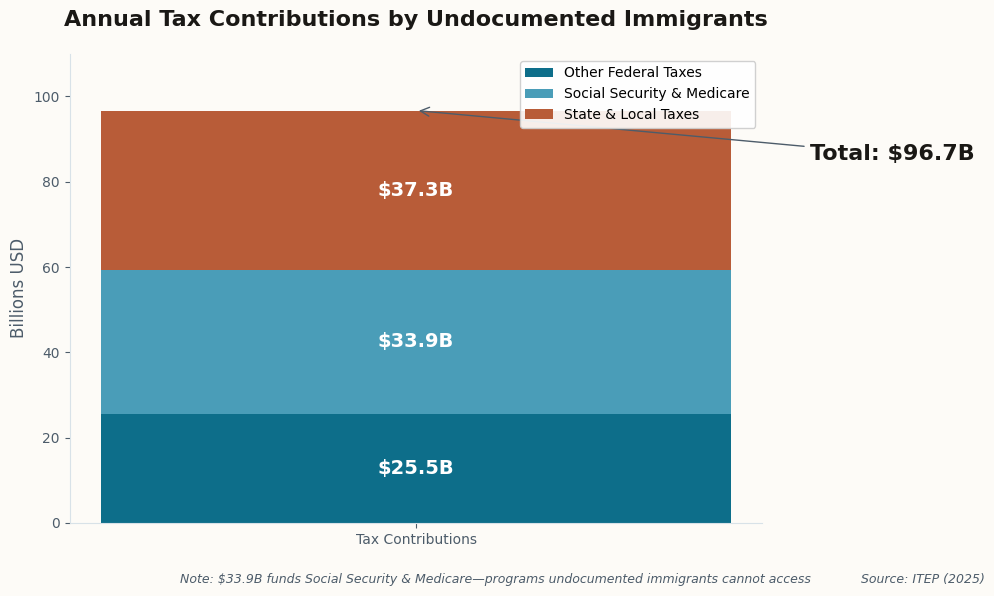

Write the Python code that produced this figure. (Note: this script raises an exception after producing the figure.)
#!/usr/bin/env python3
"""
Data visualizations for Immigration & GDP Newsletter
"""

import matplotlib.pyplot as plt
import matplotlib.patches as mpatches
import numpy as np

# Newsletter color scheme
ACCENT = '#0D6E8A'      # Deep teal
ACCENT_LIGHT = '#4A9DB8'
BG = '#FDFBF7'          # Cream background
TEXT = '#1A1815'
TEXT_SECONDARY = '#4D5C6A'
GRID = '#D8E2E8'
POSITIVE = '#2E8B57'    # Sea green for positive
NEGATIVE = '#C04040'    # Muted red for negative
AMBER = '#B85C38'       # Warm amber

plt.rcParams['font.family'] = 'sans-serif'
plt.rcParams['font.sans-serif'] = ['SF Pro Display', 'Helvetica Neue', 'Arial']

def chart_tax_contributions():
    """Stacked bar showing $96.7B in tax contributions breakdown"""
    fig, ax = plt.subplots(figsize=(10, 6), facecolor=BG)
    ax.set_facecolor(BG)

    # Data from ITEP (2022 figures)
    categories = ['Federal\nTaxes', 'State & Local\nTaxes']
    values = [59.4, 37.3]  # billions

    # Breakdown
    ss_medicare = 33.9  # Part of federal
    other_federal = 59.4 - 33.9

    # Create stacked bar for federal
    bars1 = ax.bar(['Tax Contributions'], [other_federal],
                   color=ACCENT, label='Other Federal Taxes', width=0.4)
    bars2 = ax.bar(['Tax Contributions'], [ss_medicare],
                   bottom=[other_federal], color=ACCENT_LIGHT,
                   label='Social Security & Medicare', width=0.4)
    bars3 = ax.bar(['Tax Contributions'], [37.3],
                   bottom=[59.4], color=AMBER,
                   label='State & Local Taxes', width=0.4)

    # Add value labels
    ax.text(0, other_federal/2, f'${other_federal:.1f}B',
            ha='center', va='center', color='white', fontsize=14, fontweight='600')
    ax.text(0, other_federal + ss_medicare/2, f'${ss_medicare:.1f}B',
            ha='center', va='center', color='white', fontsize=14, fontweight='600')
    ax.text(0, 59.4 + 37.3/2, f'${37.3:.1f}B',
            ha='center', va='center', color='white', fontsize=14, fontweight='600')

    # Total annotation
    ax.annotate(f'Total: $96.7B', xy=(0, 96.7), xytext=(0.25, 85),
                fontsize=16, fontweight='bold', color=TEXT,
                arrowprops=dict(arrowstyle='->', color=TEXT_SECONDARY))

    ax.set_ylabel('Billions USD', fontsize=12, color=TEXT_SECONDARY)
    ax.set_title('Annual Tax Contributions by Undocumented Immigrants',
                 fontsize=16, color=TEXT, fontweight='600', pad=20)
    ax.set_ylim(0, 110)
    ax.legend(loc='upper right', framealpha=0.9)
    ax.spines['top'].set_visible(False)
    ax.spines['right'].set_visible(False)
    ax.spines['left'].set_color(GRID)
    ax.spines['bottom'].set_color(GRID)
    ax.tick_params(colors=TEXT_SECONDARY)

    # Note about SS/Medicare
    fig.text(0.5, 0.02, 'Note: $33.9B funds Social Security & Medicare—programs undocumented immigrants cannot access',
             fontsize=9, color=TEXT_SECONDARY, ha='center', style='italic')

    fig.text(0.99, 0.02, 'Source: ITEP (2025)', fontsize=9,
             color=TEXT_SECONDARY, ha='right', style='italic')

    plt.tight_layout()
    plt.subplots_adjust(bottom=0.12)
    plt.savefig('/Users/<user>/clawd/jlw-newsletter/images/chart-tax-contributions.png',
                dpi=150, facecolor=BG, bbox_inches='tight')
    plt.close()
    print("Created: chart-tax-contributions.png")


def chart_gdp_scenarios():
    """Bar chart comparing GDP impact under different scenarios"""
    fig, ax = plt.subplots(figsize=(10, 6), facecolor=BG)
    ax.set_facecolor(BG)

    # Data from various sources
    scenarios = [
        'Mass Deportation\n(Low Est.)',
        'Mass Deportation\n(High Est.)',
        'Restrictive Policy\n(NFAP)',
        'Baseline Growth\n(With Immigration)',
    ]

    # GDP impact as percentage points or cumulative
    gdp_impact = [-2.6, -6.8, -1.9, 0.2]  # Negative = contraction, positive = growth contribution
    colors = [NEGATIVE, NEGATIVE, NEGATIVE, POSITIVE]

    bars = ax.barh(scenarios, gdp_impact, color=colors, height=0.6)

    # Add value labels
    for bar, val in zip(bars, gdp_impact):
        x_pos = bar.get_width()
        label = f'{val:+.1f}%' if abs(val) < 10 else f'${abs(val):.1f}T'
        ha = 'left' if val > 0 else 'right'
        offset = 0.1 if val > 0 else -0.1
        ax.text(x_pos + offset, bar.get_y() + bar.get_height()/2,
                label, ha=ha, va='center', fontsize=12, fontweight='600', color=TEXT)

    ax.axvline(x=0, color=TEXT_SECONDARY, linewidth=0.5)
    ax.set_xlabel('GDP Impact', fontsize=12, color=TEXT_SECONDARY)
    ax.set_title('GDP Impact Under Different Immigration Scenarios',
                 fontsize=16, color=TEXT, fontweight='600', pad=20)
    ax.spines['top'].set_visible(False)
    ax.spines['right'].set_visible(False)
    ax.spines['left'].set_color(GRID)
    ax.spines['bottom'].set_color(GRID)
    ax.tick_params(colors=TEXT_SECONDARY)
    ax.set_xlim(-8, 1)

    fig.text(0.99, 0.02, 'Sources: Econlib, NFAP, CBO (2024-2026)', fontsize=9,
             color=TEXT_SECONDARY, ha='right', style='italic')

    plt.tight_layout()
    plt.savefig('/Users/<user>/clawd/jlw-newsletter/images/chart-gdp-scenarios.png',
                dpi=150, facecolor=BG, bbox_inches='tight')
    plt.close()
    print("Created: chart-gdp-scenarios.png")


def chart_fiscal_debate():
    """Dual chart showing both perspectives on fiscal impact"""
    fig, (ax1, ax2) = plt.subplots(1, 2, figsize=(12, 5), facecolor=BG)

    for ax in [ax1, ax2]:
        ax.set_facecolor(BG)

    # LEFT: Net Positive Perspective (CBO/ITEP)
    categories1 = ['Tax Revenue\n(Annual)', 'Deficit Reduction\n(10-Year)', 'GDP Contribution\n(Annual)']
    values1 = [96.7, 900, 0.2]  # billions for first two, percentage points for last
    colors1 = [POSITIVE, POSITIVE, ACCENT]

    bars1 = ax1.bar(categories1, [96.7, 90, 100], color=colors1, width=0.6)  # Normalized for display
    ax1.set_title('Net Positive View\n(CBO, ITEP)', fontsize=14, color=POSITIVE, fontweight='600', pad=15)
    ax1.set_ylabel('Impact (normalized scale)', fontsize=10, color=TEXT_SECONDARY)

    # Labels
    ax1.text(0, 96.7 + 3, '$96.7B', ha='center', fontsize=11, fontweight='600', color=TEXT)
    ax1.text(1, 90 + 3, '$0.9T', ha='center', fontsize=11, fontweight='600', color=TEXT)
    ax1.text(2, 100 + 3, '+0.2%/yr', ha='center', fontsize=11, fontweight='600', color=TEXT)

    ax1.spines['top'].set_visible(False)
    ax1.spines['right'].set_visible(False)
    ax1.spines['left'].set_color(GRID)
    ax1.spines['bottom'].set_color(GRID)
    ax1.tick_params(colors=TEXT_SECONDARY)
    ax1.set_ylim(0, 120)

    # RIGHT: Net Negative Perspective (Manhattan Institute, CIS)
    categories2 = ['Lifetime Cost\n(Per Person)', 'Annual Federal\nDeficit', 'Services Gap']
    values2 = [68.4, 10, 80]  # thousands for first, billions for second
    colors2 = [NEGATIVE, NEGATIVE, AMBER]

    bars2 = ax2.bar(categories2, [68.4, 100, 80], color=colors2, width=0.6)
    ax2.set_title('Net Negative View\n(CIS, Manhattan Inst.)', fontsize=14, color=NEGATIVE, fontweight='600', pad=15)

    # Labels
    ax2.text(0, 68.4 + 3, '$68K', ha='center', fontsize=11, fontweight='600', color=TEXT)
    ax2.text(1, 100 + 3, '$10B+', ha='center', fontsize=11, fontweight='600', color=TEXT)
    ax2.text(2, 80 + 3, '$80K', ha='center', fontsize=11, fontweight='600', color=TEXT)

    ax2.spines['top'].set_visible(False)
    ax2.spines['right'].set_visible(False)
    ax2.spines['left'].set_color(GRID)
    ax2.spines['bottom'].set_color(GRID)
    ax2.tick_params(colors=TEXT_SECONDARY)
    ax2.set_ylim(0, 120)

    fig.suptitle('The Fiscal Impact Debate: Two Perspectives',
                 fontsize=16, color=TEXT, fontweight='600', y=1.02)

    fig.text(0.5, -0.02, 'Note: Methodological differences explain divergent conclusions—see analysis',
             fontsize=9, color=TEXT_SECONDARY, ha='center', style='italic')

    plt.tight_layout()
    plt.savefig('/Users/<user>/clawd/jlw-newsletter/images/chart-fiscal-debate.png',
                dpi=150, facecolor=BG, bbox_inches='tight')
    plt.close()
    print("Created: chart-fiscal-debate.png")


def chart_labor_sectors():
    """Horizontal bar showing immigrant workforce share by sector"""
    fig, ax = plt.subplots(figsize=(10, 5), facecolor=BG)
    ax.set_facecolor(BG)

    sectors = ['Construction', 'Agriculture', 'Hospitality', 'Manufacturing', 'Healthcare Support']
    immigrant_share = [25, 45, 22, 18, 24]  # Approximate percentages

    colors = [ACCENT if s >= 25 else ACCENT_LIGHT for s in immigrant_share]

    bars = ax.barh(sectors, immigrant_share, color=colors, height=0.6)

    for bar, val in zip(bars, immigrant_share):
        ax.text(bar.get_width() + 1, bar.get_y() + bar.get_height()/2,
                f'{val}%', ha='left', va='center', fontsize=12, fontweight='600', color=TEXT)

    ax.set_xlabel('Immigrant Share of Workforce (%)', fontsize=12, color=TEXT_SECONDARY)
    ax.set_title('Immigrant Labor Concentration by Sector',
                 fontsize=16, color=TEXT, fontweight='600', pad=20)
    ax.set_xlim(0, 55)
    ax.spines['top'].set_visible(False)
    ax.spines['right'].set_visible(False)
    ax.spines['left'].set_color(GRID)
    ax.spines['bottom'].set_color(GRID)
    ax.tick_params(colors=TEXT_SECONDARY)

    # Construction shortage callout
    ax.annotate('500,000 worker\nshortfall projected', xy=(25, 4), xytext=(40, 3.5),
                fontsize=10, color=NEGATIVE, fontweight='500',
                arrowprops=dict(arrowstyle='->', color=NEGATIVE, lw=1.5))

    fig.text(0.99, 0.02, 'Source: Center for Migration Studies (2024)', fontsize=9,
             color=TEXT_SECONDARY, ha='right', style='italic')

    plt.tight_layout()
    plt.savefig('/Users/<user>/clawd/jlw-newsletter/images/chart-labor-sectors.png',
                dpi=150, facecolor=BG, bbox_inches='tight')
    plt.close()
    print("Created: chart-labor-sectors.png")


if __name__ == "__main__":
    chart_tax_contributions()
    chart_gdp_scenarios()
    chart_fiscal_debate()
    chart_labor_sectors()
    print("\nAll charts generated successfully!")
